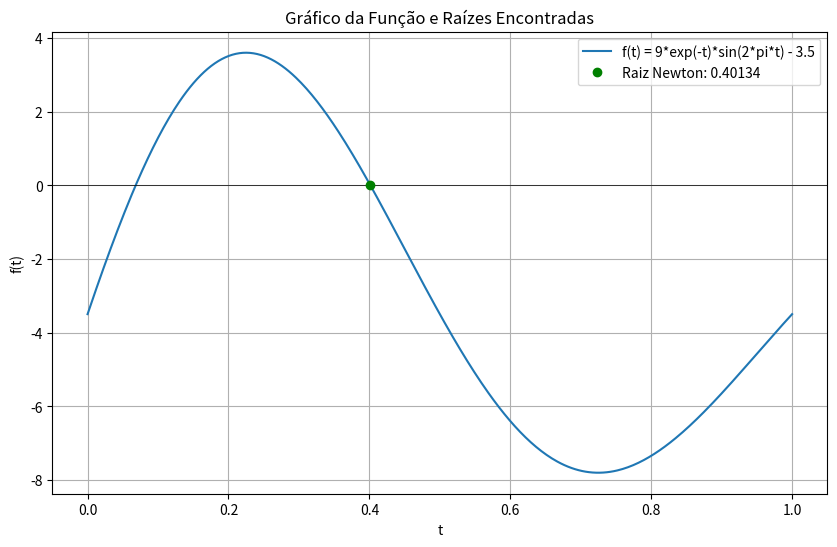

Source code (Python):
import math
import numpy as np
import matplotlib.pyplot as plt

# Função dada


def f(t):
    return 9 * math.exp(-t) * math.sin(2 * math.pi * t) - 3.5

# Derivada da função


def df(t):
    return -9 * math.exp(-t) * math.sin(2 * math.pi * t) + 18 * math.pi * math.exp(-t) * math.cos(2 * math.pi * t)

# Método da Bisseção


def bisection_method(f, a, b, tol=1e-5, max_iter=1000):
    if f(a) * f(b) >= 0:
        print("A função deve mudar de sinal em [a, b].")
        return None

    for _ in range(max_iter):
        c = (a + b) / 2
        if abs(f(c)) < tol:
            return c
        elif f(a) * f(c) < 0:
            b = c
        else:
            a = c

    return (a + b) / 2

# Método de Newton


def newton_method(f, df, x0, tol=1e-5, max_iter=1000):
    x = x0
    for _ in range(max_iter):
        fx = f(x)
        dfx = df(x)
        if abs(dfx) < 1e-10:
            print("Derivada próxima de zero, pode haver problemas.")
            return None
        x_new = x - fx / dfx
        if abs(x_new - x) < tol:
            return x_new
        x = x_new

    return x


# Definir intervalo e valor inicial
a = 0
b = 1
x0 = 0.5

# Encontrar raízes
root_bisection = bisection_method(f, a, b)
root_newton = newton_method(f, df, x0)

# Exibir resultados
if root_bisection is not None:
    print(f"Raiz encontrada pelo método da bisseção: {root_bisection:.5f}")
else:
    print("Método da bisseção não encontrou uma raiz.")

if root_newton is not None:
    print(f"Raiz encontrada pelo método de Newton: {root_newton:.5f}")
else:
    print("Método de Newton não encontrou uma raiz.")

# Gerar dados para o gráfico
t_values = np.linspace(0, 1, 400)
f_values = [f(t) for t in t_values]

# Plotar
plt.figure(figsize=(10, 6))
plt.plot(t_values, f_values, label='f(t) = 9*exp(-t)*sin(2*pi*t) - 3.5')
plt.axhline(0, color='black', linewidth=0.5)
if root_bisection is not None:
    plt.plot(root_bisection, f(root_bisection), 'ro',
             label=f'Raiz Bisseção: {root_bisection:.5f}')
if root_newton is not None:
    plt.plot(root_newton, f(root_newton), 'go',
             label=f'Raiz Newton: {root_newton:.5f}')
plt.xlabel('t')
plt.ylabel('f(t)')
plt.title('Gráfico da Função e Raízes Encontradas')
plt.legend()
plt.grid(True)
plt.show()
